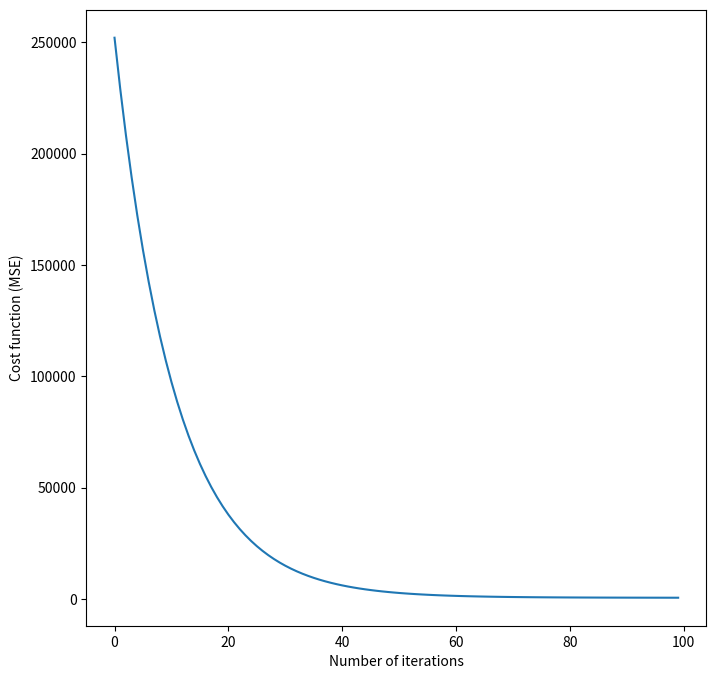

This chart was generated by the following Python code: (Note: this script raises an exception after producing the figure.)
import numpy as np
import matplotlib.pyplot as plt
import os

class LinearRegression():
    def __init__(self, n_iteration = 100, learning_rate = 0.01, lambda_ = 1):
        """ Simple constructor
        """
        self.n_iteration = n_iteration
        self.learning_rate = learning_rate
        self.lambda_ = lambda_
        self.w = None
        self.b = 0
        self.cost_history = list()

        

    def __compute_cost(self, X_train, y_train):
        """ Compute mean squared error for given train set
        """
        m, n = X_train.shape
        
        cost_without_reg = 0
        for i in range(m):
            f = np.dot(X_train[i, :], self.w) + self.b # w1x1 + w2x2 + w3x3 + .... + b (linear function result)
            cost_without_reg += (f - y_train[i]) ** 2 # mse loss function

        reg = 0 
        for j in range(n):
            reg += self.w[j] ** 2

        reg *= self.lambda_ 
        cost = (cost_without_reg + reg) / (2 * m)

        return cost


    def __compute_gradient_descent(self, X_train, y_train):
        """ Compute partial derivative of one iteration
        """
        m, n = X_train.shape
        dj_dw = np.zeros((n, ))
        dj_db = 0

        for i in range(m):
            f = np.dot(X_train[i, :], self.w) + self.b
            for j in range(n):
                dj_dw[j] += f * X_train[i, j]

            dj_db += f - y_train[i]

        for j in range(n):
            dj_dw[j] += self.lambda_ * self.w[j]

        dj_dw /= m
        dj_db /= m

        return dj_dw, dj_db
    
    def __initialize_weights(self, X_train, lower, upper):
        _, n = X_train.shape
        self.w = np.ones((n, ))
        for j in range(n):
            self.w[j] += np.random.randint(lower, upper)
        
    
    def fit(self, X_train, y_train):
        """ Adjust parameters (w, b)
        """
        self.__initialize_weights(X_train, 1, 100)
        
        for i in range(self.n_iteration):
            cost_i = self.__compute_cost(X_train, y_train)
            self.cost_history.append(cost_i)
            curr_dj_dw, curr_dj_db = self.__compute_gradient_descent(X_train, y_train)

            self.w = self.w - np.dot(self.learning_rate, curr_dj_dw)
            self.b = self.b - (self.learning_rate * curr_dj_db)

        

    def predict(self, X_test):
        """ Predict target values from given dataset
        """
        m, _ = X_test.shape
        y_hat = np.zeros((m, ))
        for i in range(m):
            y_hat[i] += np.dot(X_test[i, :], self.w) + self.b
        
        return y_hat

    def plot_learning_curve(self,):
        """ Plot a line plot of cost function / #iterations
        """
        plt.figure(figsize = (8, 8))
        plt.plot(np.arange(self.n_iteration), np.array(self.cost_history))
        plt.xlabel("Number of iterations")
        plt.ylabel("Cost function (MSE)")
        Figures_dir = os.path.abspath("./Figures/Regression_plots/learning_curve.png")
        plt.savefig(Figures_dir)

    


if __name__ == "__main__":
    model = LinearRegression(100, 0.001)
    X = np.array([[1,2,3], [4,5,6]])
    y = np.array([0, 1])
    model.fit(X, y)
    model.plot_learning_curve()
    pass